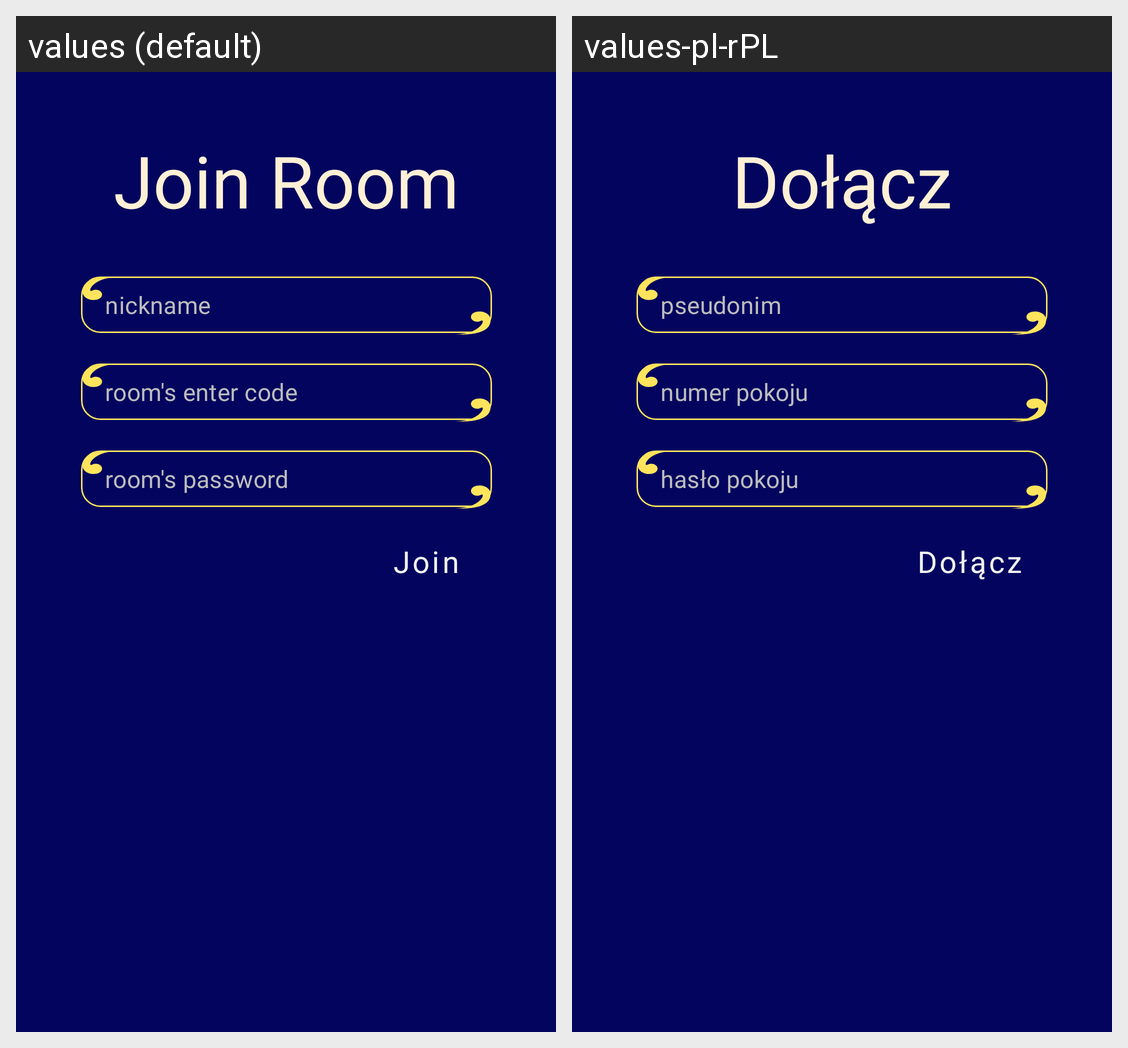

Translations of the strings shown on this Android screen, per locale in the grid:
Android screen res/layout/activity_join_room_activity.xml rendered under 2 locales, left to right: values (default), values-pl-rPL. Device: Nexus 5 (rendered at 1080×1920; each locale shown at half size, 540×960, under a caption strip naming it); theme Theme.SplendorMobileGame.
Strings drawn on this screen, with the default value and each locale's value (text and hints the layout hard-codes, and strings that could not be matched under every locale, appear in the picture but are not listed):

joinRoom
  values: Join Room
  values-pl-rPL: Dołącz

enter_room_nickname
  values: nickname
  values-pl-rPL: pseudonim

enter_room_code
  values: room's enter code
  values-pl-rPL: numer pokoju

enter_room_password
  values: room's password
  values-pl-rPL: hasło pokoju

join_room
  values: Join
  values-pl-rPL: Dołącz
